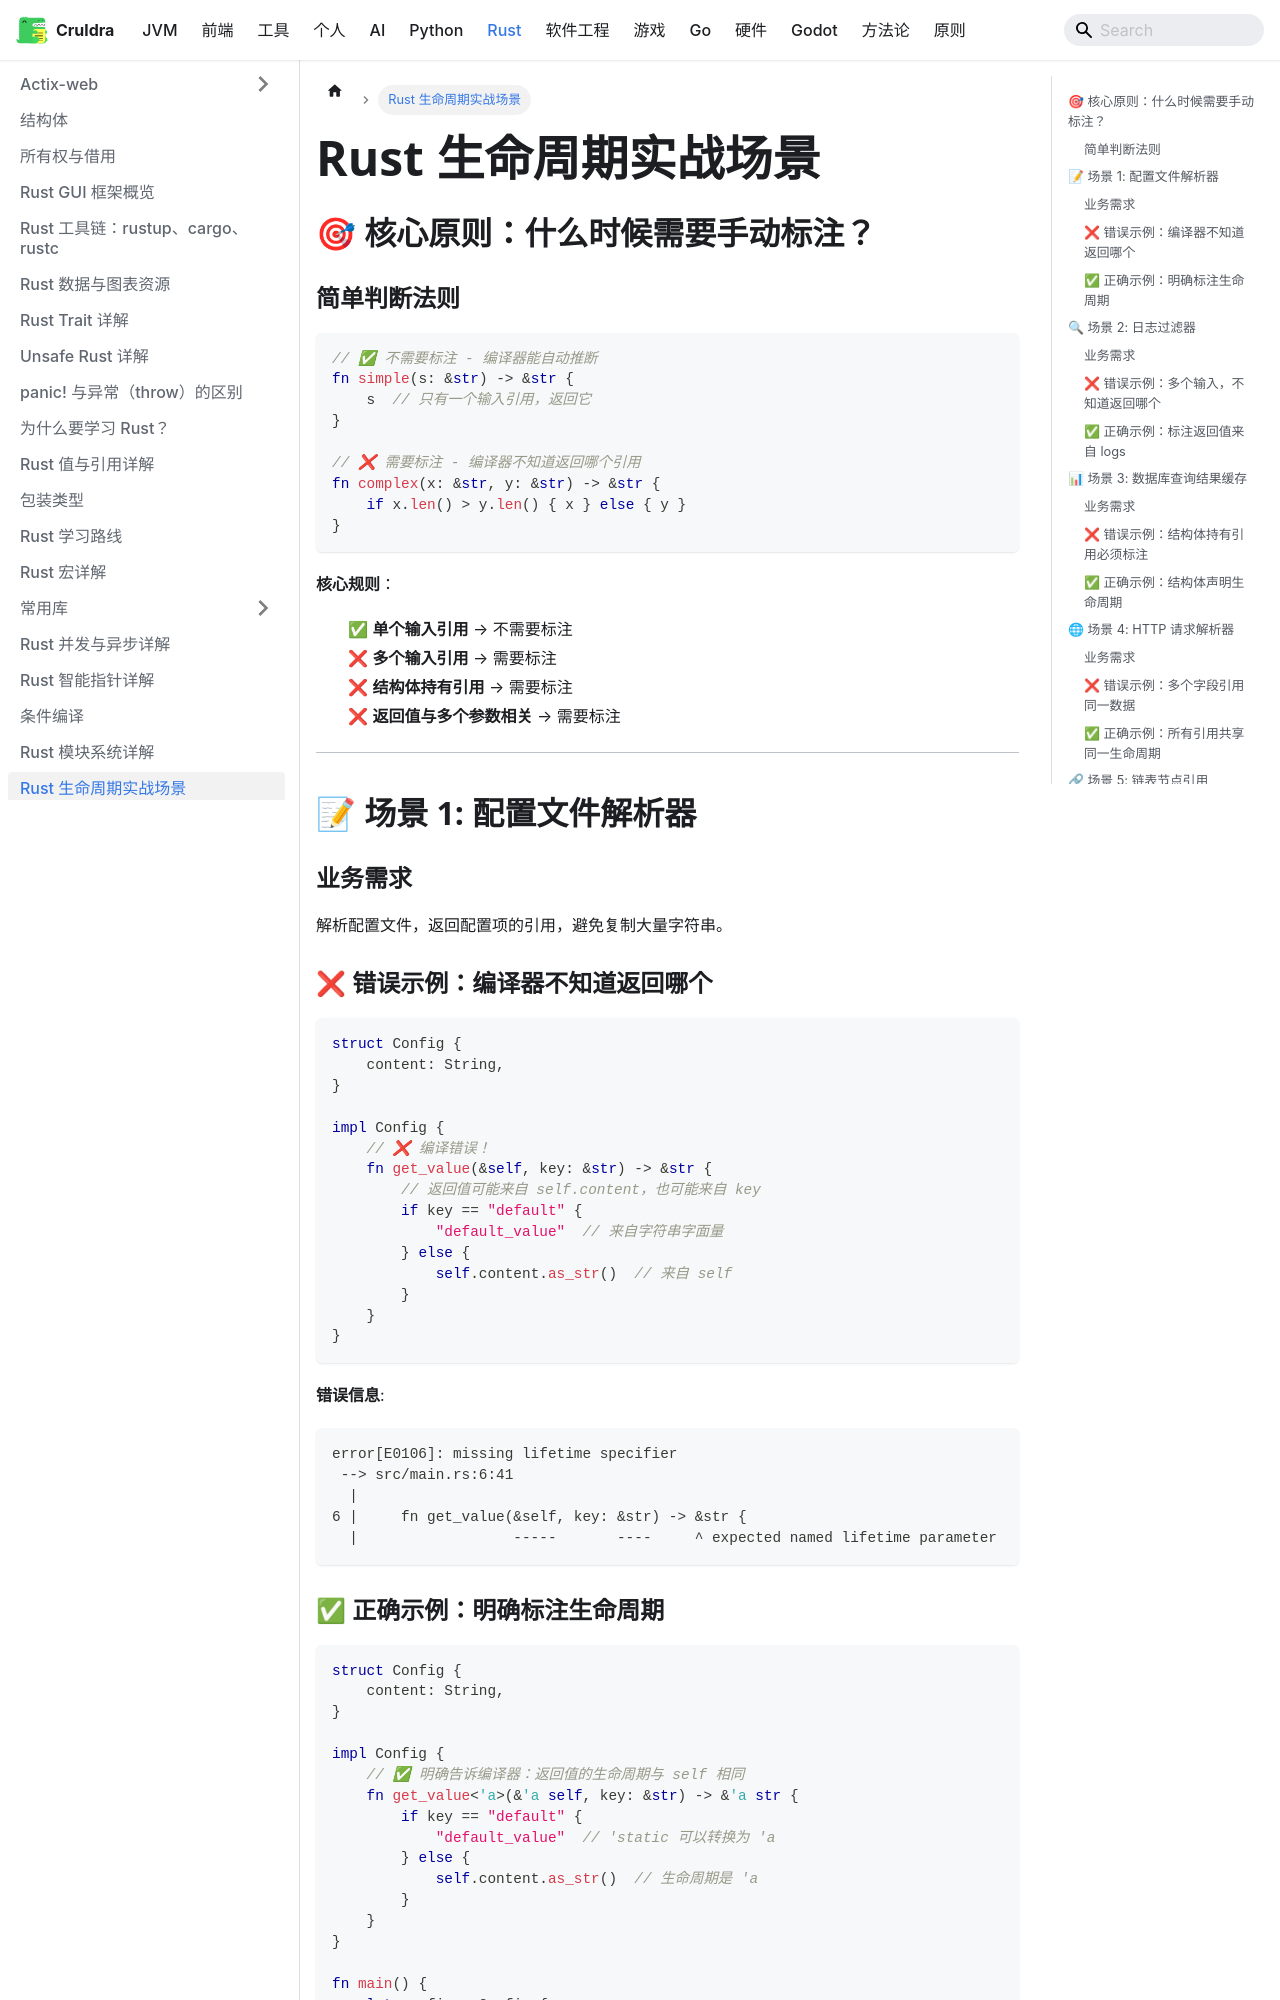

repository: cruldra/notes3 · page: docs/Rust/生命周期实战场景.html · generator: docusaurus

# Rust 生命周期实战场景

## 🎯 核心原则：什么时候需要手动标注？

### 简单判断法则

```rust
// ✅ 不需要标注 - 编译器能自动推断
fn simple(s: &str) -> &str {
    s  // 只有一个输入引用，返回它
}

// ❌ 需要标注 - 编译器不知道返回哪个引用
fn complex(x: &str, y: &str) -> &str {
    if x.len() > y.len() { x } else { y }
}
```

**核心规则**：
- ✅ **单个输入引用** → 不需要标注
- ❌ **多个输入引用** → 需要标注
- ❌ **结构体持有引用** → 需要标注
- ❌ **返回值与多个参数相关** → 需要标注

---

## 📝 场景 1: 配置文件解析器

### 业务需求
解析配置文件，返回配置项的引用，避免复制大量字符串。

### ❌ 错误示例：编译器不知道返回哪个

```rust
struct Config {
    content: String,
}

impl Config {
    // ❌ 编译错误！
    fn get_value(&self, key: &str) -> &str {
        // 返回值可能来自 self.content，也可能来自 key
        if key == "default" {
            "default_value"  // 来自字符串字面量
        } else {
            self.content.as_str()  // 来自 self
        }
    }
}
```

**错误信息**:
```
error[E0106]: missing lifetime specifier
 --> src/main.rs:6:41
  |
6 |     fn get_value(&self, key: &str) -> &str {
  |                  -----       ----     ^ expected named lifetime parameter
```
